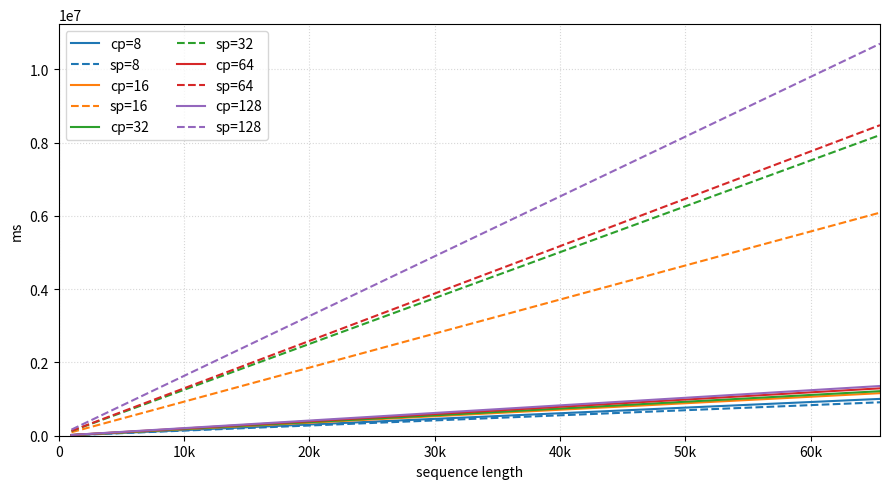

Python code for this plot: (Note: this script raises an exception after producing the figure.)
import numpy as np
import os
import matplotlib.pyplot as plt
from matplotlib.ticker import FuncFormatter


def plot_cp_vs_ulysses_kv():
    B = 1.0
    a = 2.1930476567007057e-09
    #b = 0.0011911824608909084
    b = 0
    c = 1.1176326223782225
    d = 128.0
    n_kv = 2.0
    n_h = 16.0
    coe = 1.15

    # p 取值
    p_list = [8, 16, 32, 64, 128]


    B_a2a_map = {
        1: 1e10,
        2: 119.54,
        4: 104.07,
        8: 96.5,
        16: 10.33,
        32: 5.94,
        64: 4.87,
        128: 3.50,
    }

    B_p2p_map = {
        1: 1e10,
        2:7.65998,
        4:8.02132,
        8:8.76278,
        16: 8.12177,
        32: 8.02132,
        64: 7.65998,
        128: 7.35998,
    }

    # x 轴：sequence length，使用 1k 步长（单位：tokens）
    s_vals = np.arange(1024, 65536 + 1024, 1024, dtype=float)

    def B_a2a(p: int) -> float:
        return float(B_a2a_map[p])

    def B_p2p(p: int) -> float:
        return float(B_p2p_map[p])

    def y_cp(s: np.ndarray, p: int) -> np.ndarray:
        term_comp = B * (a * (s ** 2) / p + b * s + c * p)
        term_comm = (coe - 1.0) * (4.0 * B * s * n_kv * d / B_p2p(p) * ((p - 1.0) / p))
        return term_comp + term_comm

    def y_ulysses_kv(s: np.ndarray, p: int) -> np.ndarray:
        term_comp = B * (a * s ** 2 + b * s + c) / p
        term_comm1 = 4.0 * (B * s * n_h * d) / B_a2a(p) * ((p - 1.0) / (p ** 2))
        term_comm2 = 4.0 * (B * s * p * d) / B_a2a(p) * ((p - 1.0) / (p ** 2))
        return term_comp + term_comm1 + term_comm2

    fig, ax = plt.subplots(figsize=(9, 5))

    colors = plt.cm.tab10.colors
    for idx, p in enumerate(p_list):
        cp_ms = y_cp(s_vals, p)
        ul_ms = y_ulysses_kv(s_vals, p)
        color = colors[idx % len(colors)]
        ax.plot(s_vals, cp_ms, label=f"cp={p}", color=color, linestyle="-")
        ax.plot(s_vals, ul_ms, label=f"sp={p}", color=color, linestyle="--")

    # x 轴刻度显示 1k, 2k, ...
    def k_formatter(x, _pos):
        return f"{int(x)//1000}k" if x >= 1000 else str(int(x))

    ax.xaxis.set_major_formatter(FuncFormatter(k_formatter))
    ax.set_xlabel("sequence length")
    ax.set_ylabel("ms")
    ax.grid(True, linestyle=":", alpha=0.5)
    ax.legend(ncol=2)

    # 仅显示第一象限
    ax.set_xlim(left=0.0, right=float(s_vals.max()))
    # y 最小值置 0，最大值自动
    ax.set_ylim(bottom=0.0)

    plt.tight_layout()
    # 保存到脚本同目录
    out_dir = os.path.dirname(__file__)
    out_png = os.path.join(out_dir, "cp_vs_ulysses_kv.png")
    out_pdf = os.path.join(out_dir, "cp_vs_ulysses_kv.pdf")
    plt.savefig(out_png, dpi=200, bbox_inches="tight")
    plt.savefig(out_pdf, bbox_inches="tight")
    print(f"figure saved: {out_png}\nfigure saved: {out_pdf}")
    plt.show()


if __name__ == "__main__":
    plot_cp_vs_ulysses_kv()
